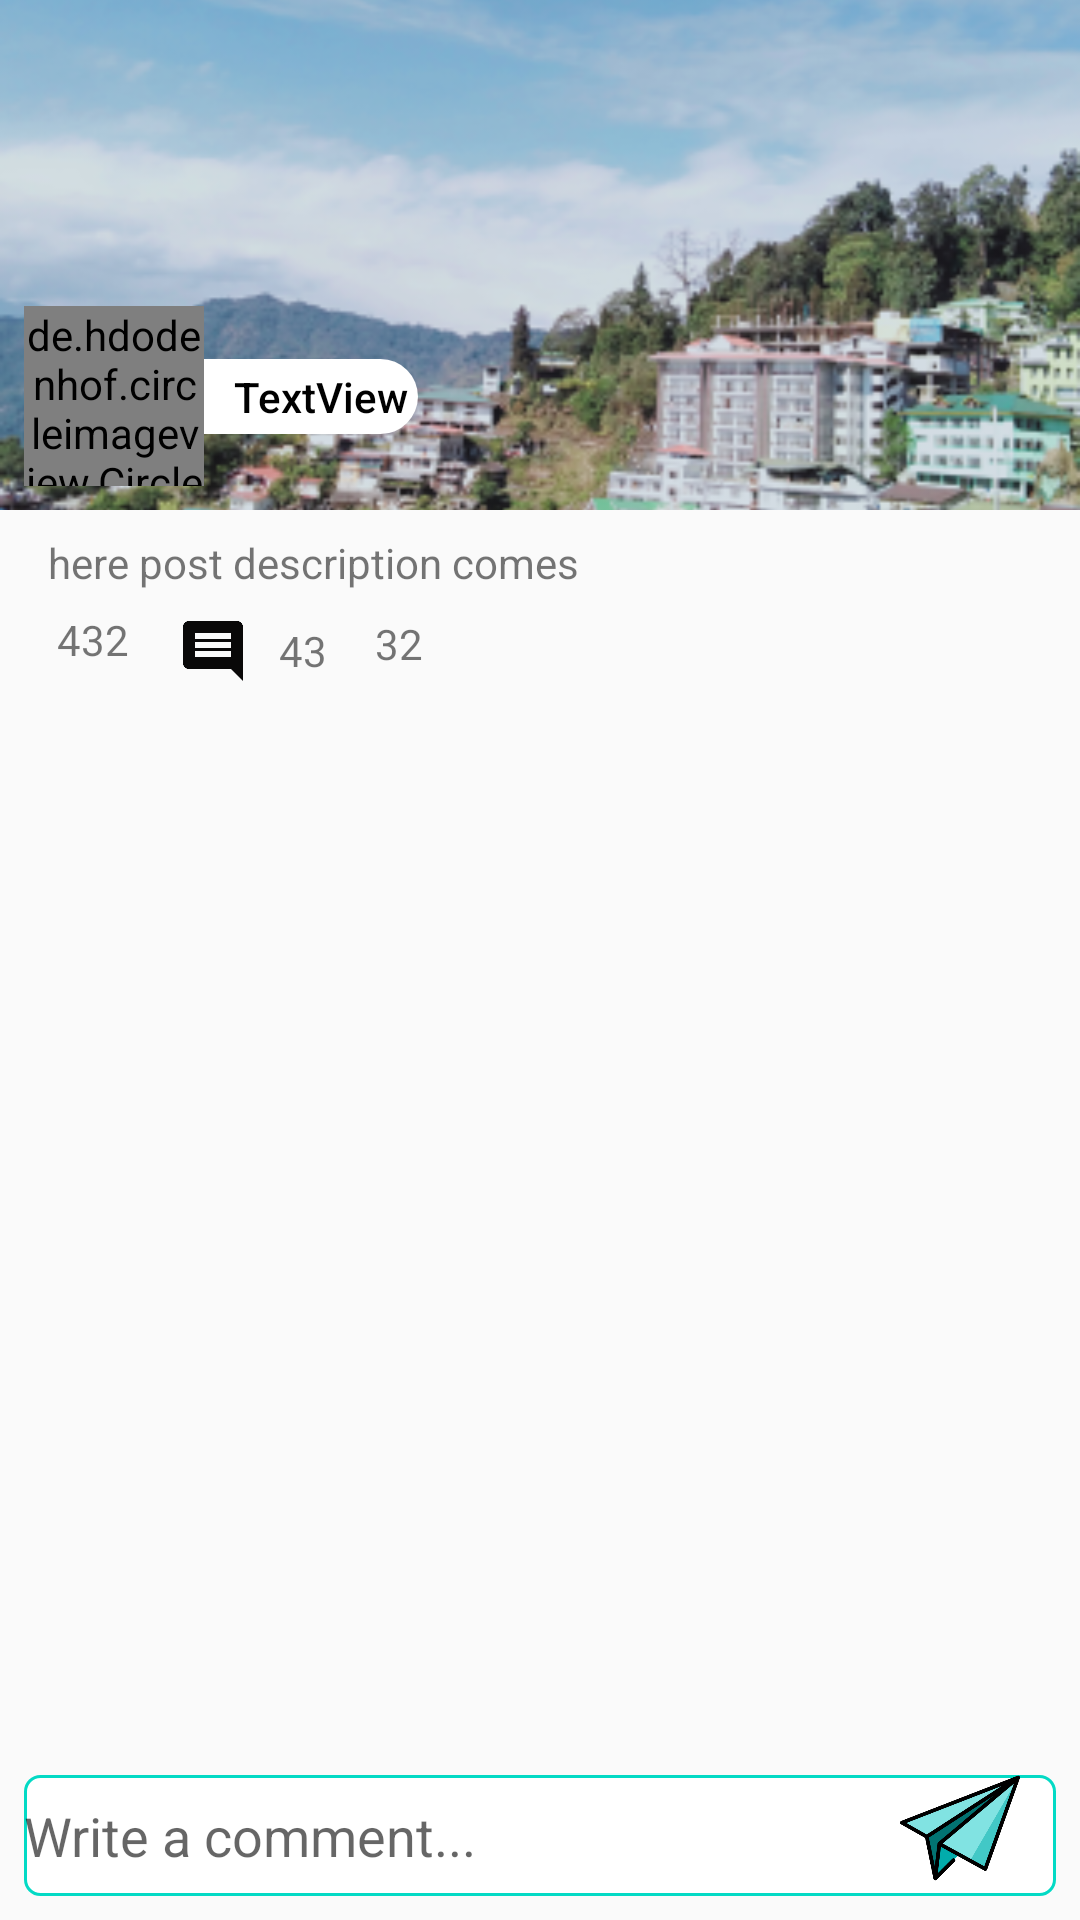

Reconstruct the res/layout file that produces this screen, plus the resources it refers to.
<!-- AndroidManifest.xml: application theme Theme.TaSocialApp -->
<!-- res/layout/activity_comment.xml -->
<?xml version="1.0" encoding="utf-8"?>
<androidx.constraintlayout.widget.ConstraintLayout xmlns:android="http://schemas.android.com/apk/res/android"
    xmlns:app="http://schemas.android.com/apk/res-auto"
    xmlns:tools="http://schemas.android.com/tools"
    android:layout_width="match_parent"
    android:layout_height="match_parent"
    tools:context=".CommentActivity"
    tools:ignore="NamespaceTypo">

    <ScrollView
        android:id="@+id/scrollView3"
        android:layout_width="match_parent"
        android:layout_height="0dp"
        android:fillViewport="true"
        app:layout_constraintBottom_toTopOf="@+id/view8"
        app:layout_constraintEnd_toEndOf="parent"
        app:layout_constraintStart_toStartOf="parent"
        app:layout_constraintTop_toTopOf="parent">

        <androidx.constraintlayout.widget.ConstraintLayout
            android:layout_width="match_parent"
            android:layout_height="wrap_content">

            <ImageView
                android:id="@+id/commentPostImage"
                android:layout_width="0dp"
                android:layout_height="170dp"
                android:scaleType="centerCrop"
                app:layout_constraintEnd_toEndOf="parent"
                app:layout_constraintHorizontal_bias="0.5"
                app:layout_constraintStart_toStartOf="parent"
                app:layout_constraintTop_toTopOf="parent"
                app:srcCompat="@mipmap/nature_foreground"
                android:contentDescription="TODO" />

            <de.hdodenhof.circleimageview.CircleImageView
                android:id="@+id/profile"
                android:layout_width="60dp"
                android:layout_height="60dp"
                android:layout_marginStart="8dp"
                android:layout_marginBottom="8dp"
                android:src="@mipmap/ic_launcher_round"
                app:civ_border_color="@color/white"
                app:civ_border_width="2dp"
                app:layout_constraintBottom_toBottomOf="@+id/commentPostImage"
                app:layout_constraintStart_toStartOf="parent"
                tools:ignore="MissingConstraints"></de.hdodenhof.circleimageview.CircleImageView>

            <TextView
                android:id="@+id/name"
                android:layout_width="wrap_content"
                android:layout_height="wrap_content"
                android:background="@drawable/comment_right_text_bg"
                android:fontFamily="sans-serif-medium"
                android:paddingStart="10dp"
                android:paddingTop="3dp"
                android:paddingEnd="3dp"
                android:paddingBottom="3dp"
                android:text="@string/textview"
                android:textColor="@color/black"
                app:layout_constraintBottom_toBottomOf="@+id/profile"
                app:layout_constraintStart_toEndOf="@+id/profile"
                app:layout_constraintTop_toTopOf="@+id/profile" />

            <TextView
                android:id="@+id/postDescription"
                android:layout_width="0dp"
                android:layout_height="wrap_content"
                android:layout_marginStart="16dp"
                android:layout_marginTop="8dp"
                android:layout_marginEnd="8dp"
                android:text="here post description comes"
                app:layout_constraintEnd_toEndOf="@+id/commentPostImage"
                app:layout_constraintStart_toStartOf="@+id/commentPostImage"
                app:layout_constraintTop_toBottomOf="@+id/commentPostImage" />


            <TextView
                android:id="@+id/like"
                android:layout_width="wrap_content"
                android:layout_height="wrap_content"
                android:drawableLeft="@drawable/ic_like"
                android:drawablePadding="10dp"
                android:gravity="center"
                android:text="432"
                app:layout_constraintBottom_toBottomOf="@+id/comment"
                app:layout_constraintEnd_toStartOf="@+id/comment"
                app:layout_constraintHorizontal_bias="0.08"
                app:layout_constraintHorizontal_chainStyle="packed"
                app:layout_constraintStart_toStartOf="parent"
                app:layout_constraintTop_toBottomOf="@+id/postDescription" />

            <TextView
                android:id="@+id/comment"
                android:layout_width="wrap_content"
                android:layout_height="wrap_content"
                android:layout_marginStart="16dp"

                android:layout_marginTop="8dp"
                android:drawableLeft="@drawable/ic_baseline_comment_24"
                android:drawablePadding="10dp"
                android:gravity="center"
                android:text="43"
                app:layout_constraintBottom_toBottomOf="parent"
                app:layout_constraintEnd_toStartOf="@+id/share"
                app:layout_constraintHorizontal_bias="0.5"
                app:layout_constraintStart_toEndOf="@+id/like"
                app:layout_constraintTop_toBottomOf="@+id/postDescription"
                app:layout_constraintVertical_bias="0.0" />

            <TextView
                android:id="@+id/share"
                android:layout_width="wrap_content"
                android:layout_height="wrap_content"
                android:layout_marginStart="16dp"
                android:drawablePadding="10dp"
                android:gravity="center"
                android:text="32"
                app:layout_constraintEnd_toEndOf="parent"
                app:layout_constraintHorizontal_bias="0.5"
                app:layout_constraintStart_toEndOf="@+id/comment"
                app:layout_constraintTop_toTopOf="@+id/comment"
                app:drawableLeftCompat="@drawable/ic_share" />

            <androidx.recyclerview.widget.RecyclerView
                android:id="@+id/commentRV"
                android:layout_width="0dp"
                android:layout_height="0dp"
                app:layout_constraintBottom_toBottomOf="parent"
                app:layout_constraintEnd_toEndOf="parent"
                app:layout_constraintHorizontal_bias="0.5"
                app:layout_constraintStart_toStartOf="parent"
                app:layout_constraintTop_toBottomOf="@+id/like" />


        </androidx.constraintlayout.widget.ConstraintLayout>
    </ScrollView>

    <View
        android:id="@+id/view8"
        android:layout_width="0dp"
        android:layout_height="0dp"
        android:layout_marginStart="8dp"
        android:layout_marginEnd="8dp"
        android:background="@drawable/follow_active_bg"
        app:layout_constraintBottom_toBottomOf="@+id/commentText"
        app:layout_constraintEnd_toEndOf="parent"
        app:layout_constraintHorizontal_bias="0.0"
        app:layout_constraintStart_toStartOf="parent"
        app:layout_constraintTop_toTopOf="@+id/commentText" />

    <EditText
        android:id="@+id/commentText"
        android:layout_width="0dp"
        android:layout_height="wrap_content"
        android:layout_marginStart="8dp"
        android:layout_marginBottom="8dp"
        android:background="@android:color/transparent"
        android:ems="10"
        android:hint="Write a comment..."
        android:inputType="textPersonName"
        android:paddingTop="8dp"
        android:paddingBottom="8dp"
        app:layout_constraintBottom_toBottomOf="parent"
        app:layout_constraintEnd_toStartOf="@+id/commentSendButton"
        app:layout_constraintStart_toStartOf="parent"
        tools:ignore="TouchTargetSizeCheck,TextContrastCheck" />

    <ImageView
        android:id="@+id/commentSendButton"
        android:layout_width="40dp"
        android:layout_height="40dp"
        android:layout_marginEnd="20dp"
        android:layout_marginBottom="5dp"
        app:layout_constraintBottom_toBottomOf="@+id/commentText"
        app:layout_constraintEnd_toEndOf="parent"
        app:layout_constraintTop_toTopOf="@+id/commentText"
        app:srcCompat="@drawable/ic_sendbutton" />
</androidx.constraintlayout.widget.ConstraintLayout>
<!-- resources referenced by this layout -->
<resources>
  <color name="black">#FF000000</color>
  <color name="white">#FFFFFFFF</color>
  <!-- drawable comment_right_text_bg (drawable) -->
  <?xml version="1.0" encoding="utf-8"?>
  <shape xmlns:android="http://schemas.android.com/apk/res/android">
      <solid android:color="@color/white" />
      <corners android:topRightRadius="15dp" android:bottomRightRadius="15dp"/>
  </shape>
  <!-- drawable follow_active_bg (drawable) -->
  <?xml version="1.0" encoding="utf-8"?>
  <shape xmlns:android="http://schemas.android.com/apk/res/android">
      <corners android:radius="5dp"/>
      <solid android:color="@color/white"/>
      <stroke android:width="1dp" android:color="@color/teal_200"/>
  </shape>
  <!-- drawable ic_baseline_comment_24 (drawable) -->
  <vector android:height="24dp" android:tint="#090808"
      android:viewportHeight="24" android:viewportWidth="24"
      android:width="24dp" xmlns:android="http://schemas.android.com/apk/res/android">
      <path android:fillColor="@android:color/white" android:pathData="M21.99,4c0,-1.1 -0.89,-2 -1.99,-2L4,2c-1.1,0 -2,0.9 -2,2v12c0,1.1 0.9,2 2,2h14l4,4 -0.01,-18zM18,14L6,14v-2h12v2zM18,11L6,11L6,9h12v2zM18,8L6,8L6,6h12v2z"/>
  </vector>
  <!-- drawable ic_sendbutton (drawable) -->
  <vector android:height="24dp" android:viewportHeight="512"
      android:viewportWidth="512" android:width="24dp" xmlns:android="http://schemas.android.com/apk/res/android">
      <path android:fillColor="#027372" android:pathData="M102.54,236.38l48.04,234.77l353.26,-430.3z"/>
      <path android:fillColor="#02ACAB" android:pathData="M251.97,369.49l-101.4,101.66l17.27,-147.84l64.71,1.77z"/>
      <path android:fillColor="#81E3E2" android:pathData="M503.83,40.85l-389.7,252.2l-105.96,-59.7z"/>
      <path android:fillColor="#81E3E2" android:pathData="M503.83,40.85l-0.51,1.43l-204.48,352.93l-131,-71.9z"/>
      <path android:fillColor="#42C8C6" android:pathData="M298.83,395.21l204.48,-352.93l-139.35,388.68z"/>
      <path android:fillColor="#FF000000" android:pathData="M509.53,35c-2.29,-2.23 -5.68,-2.92 -8.66,-1.76L5.21,225.73c-2.95,1.14 -4.97,3.88 -5.19,7.03c-0.22,3.15 1.39,6.15 4.14,7.7l102.72,57.88l35.65,174.26c0.22,1.23 0.72,2.38 1.44,3.36c0.07,0.1 0.13,0.17 0.19,0.25c1.26,1.57 3.04,2.67 5.11,3c0.26,0.04 0.53,0.07 0.8,0.09c0.17,0.01 0.34,0.02 0.51,0.02c1.56,0 3.04,-0.45 4.3,-1.23c0.43,-0.26 0.83,-0.57 1.21,-0.92c0.12,-0.11 0.22,-0.2 0.32,-0.31l77.32,-77.52c3.19,-3.19 3.18,-8.37 -0.01,-11.56c-3.2,-3.19 -8.37,-3.18 -11.56,0.01l-60.74,60.89l13.12,-112.39l185.49,101.81c1.87,1.02 3.94,1.24 5.85,0.78c0.21,-0.05 0.4,-0.1 0.59,-0.17c1.88,-0.61 3.53,-1.88 4.57,-3.7c0.05,-0.09 0.1,-0.18 0.15,-0.26c0.21,-0.4 0.38,-0.8 0.52,-1.2L511.52,43.61C512.6,40.6 511.82,37.23 509.53,35zM27.23,234.71L432.36,77.37l-318.52,206.14L27.23,234.71zM162.72,316.94c-0.76,0.61 -1.43,1.37 -1.95,2.27c-0.07,0.12 -0.13,0.23 -0.19,0.35c-0.5,0.96 -0.78,1.97 -0.88,2.99L148.37,419.6l-25.11,-122.72l275.11,-178.04L162.72,316.94zM359.51,419.19l-177.28,-97.31L485.93,66.57L359.51,419.19z"/>
  </vector>
  <!-- mipmap ic_launcher_round: png bitmap (mipmap-hdpi, 10123 bytes) -->
  <!-- mipmap nature_foreground: png bitmap (mipmap-hdpi, 61272 bytes) -->
  <string name="textview">TextView</string>
  <style name="Theme.TaSocialApp" parent="Theme.AppCompat.Light.NoActionBar">
          
          <item name="colorPrimary">@color/purple_500</item>
          <item name="colorPrimaryVariant">@color/purple_700</item>
          <item name="colorOnPrimary">@color/white</item>
          
          <item name="colorSecondary">@color/teal_200</item>
          <item name="colorSecondaryVariant">@color/teal_700</item>
          <item name="colorOnSecondary">@color/black</item>
          
          <item name="android:statusBarColor" tools:targetApi="l">?attr/colorPrimaryVariant</item>
          
      </style>
  <color name="teal_200">#FF03DAC5</color>
  <color name="purple_500">#FF6200EE</color>
  <color name="purple_700">#FF3700B3</color>
  <color name="teal_700">#FF018786</color>
</resources>
